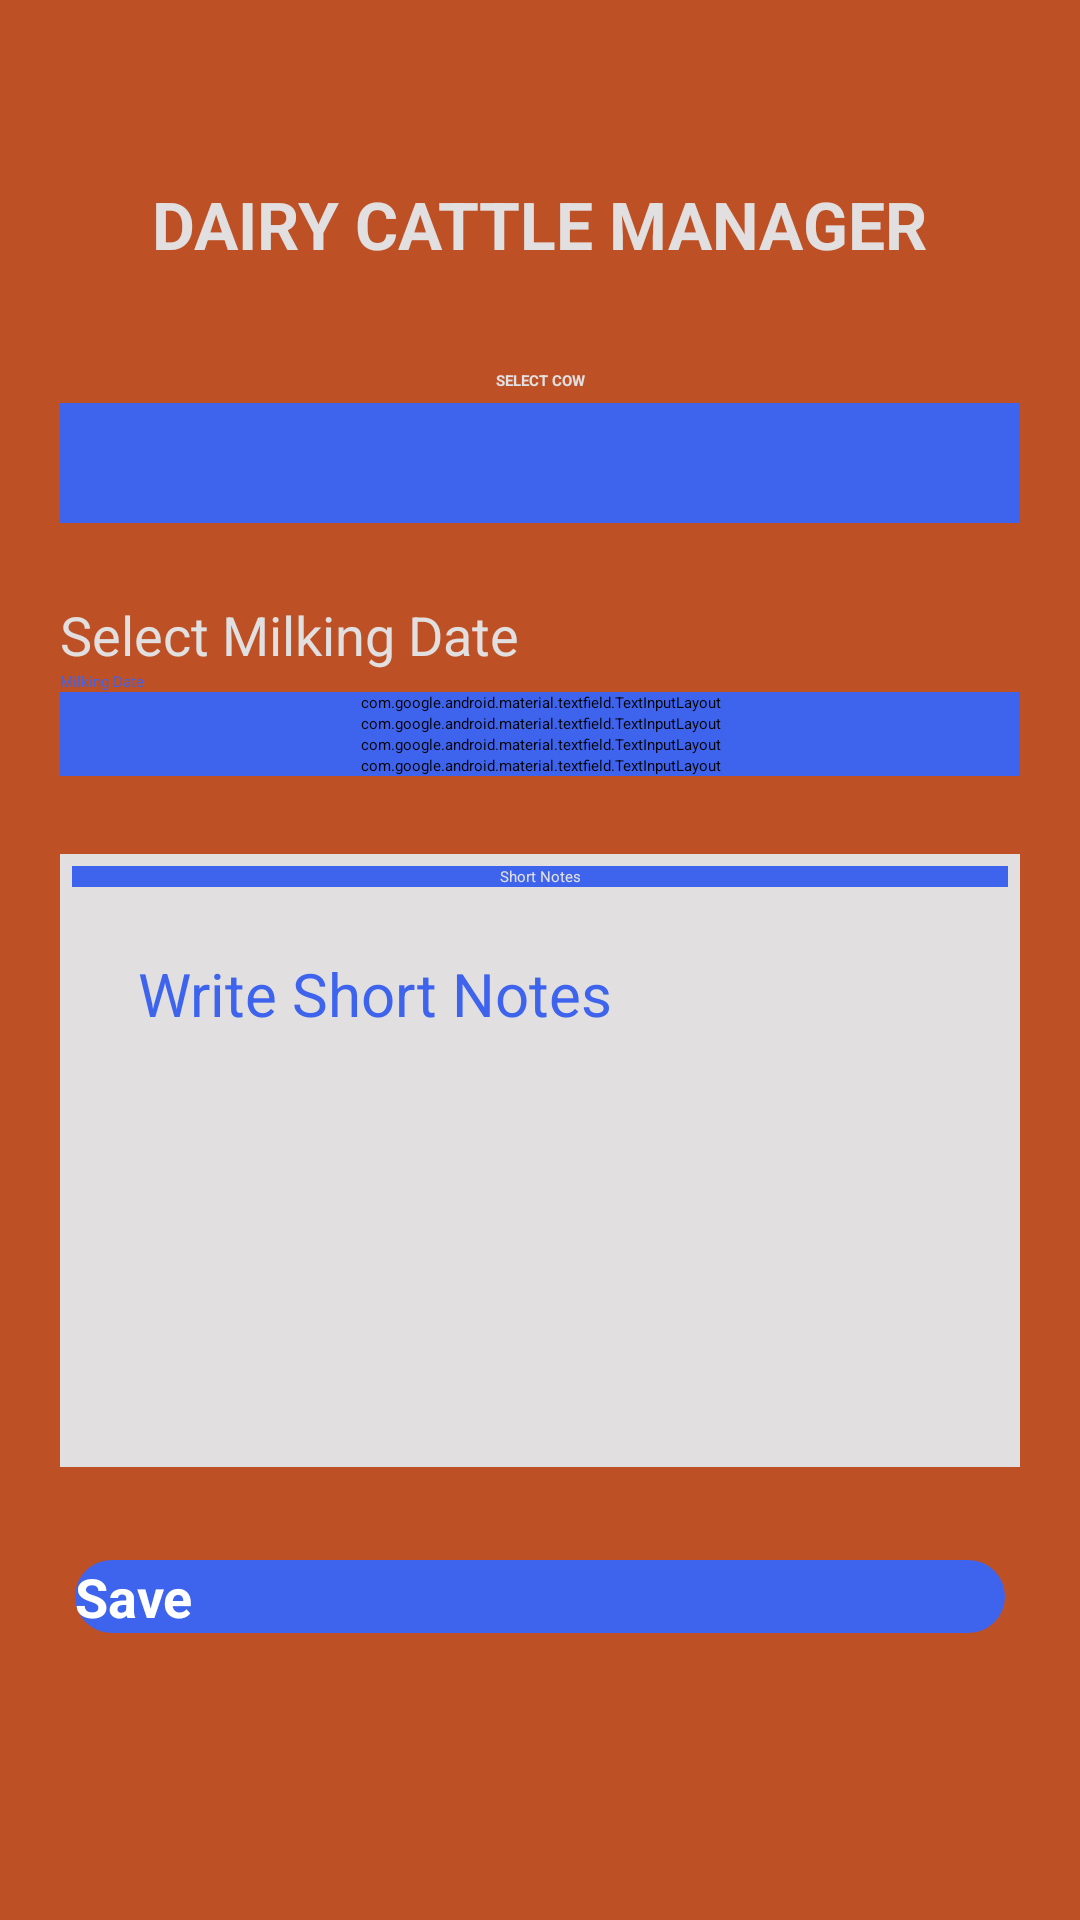

Android layout source for this screen:
<!-- AndroidManifest.xml: application theme Theme.CattleManager -->
<!-- res/layout/activity_milk_details.xml -->
<?xml version="1.0" encoding="utf-8"?>
<ScrollView xmlns:android="http://schemas.android.com/apk/res/android"
    xmlns:app="http://schemas.android.com/apk/res-auto"
    xmlns:tools="http://schemas.android.com/tools"
    android:layout_width="match_parent"
    android:layout_height="match_parent"
    android:orientation="vertical"
    android:background="@color/Dorminant_1"
    android:padding="20dp"
    android:layout_marginBottom="10dp"
    tools:context=".Register"
    >

    <LinearLayout
        android:layout_width="match_parent"
        android:layout_height="wrap_content"
        android:orientation="vertical"
        android:paddingTop="30dp"
        >

        <TextView
            android:layout_gravity="center_horizontal"
            android:layout_width="wrap_content"
            android:layout_height="wrap_content"
            android:layout_marginTop="10dp"
            android:text="DAIRY CATTLE MANAGER"
            android:textStyle="bold"
            android:textColor="@color/dwhite"
            android:textSize="22sp"
            android:layout_marginBottom="10dp"
            />

        <TextView
            android:layout_width="match_parent"
            android:layout_height="wrap_content"
            android:text="Select Cow"
            android:layout_marginTop="24dp"
            android:layout_marginBottom="4dp"
            android:textAllCaps="true"
            android:textColor="@color/dwhite"
            android:gravity="center_horizontal"
            android:textStyle="bold"
            />

        <Spinner
            android:id="@+id/cattleNameSelectSpinner"
            android:layout_width="match_parent"
            android:layout_height="40dp"
            android:background="@color/dblue"
            />

         <LinearLayout
             android:layout_width="match_parent"
             android:layout_height="wrap_content"
             android:orientation="vertical"
             android:layout_marginTop="10dp"
             >

        
        <TextView
            android:layout_width="wrap_content"
            android:layout_height="wrap_content"
            android:id="@+id/date_textview"
            android:text="Select Milking Date"
            android:textSize="18sp"
            android:textColor="@color/dwhite"
            android:layout_marginTop="15sp"
            />

        <EditText
            android:id="@+id/milking_date"
            android:layout_marginTop="0sp"
            android:layout_width="match_parent"
            android:layout_height="wrap_content"
            android:textColor="@color/dblue"
            android:hint="Milking Date"
            android:inputType="date" />

        <com.google.android.material.textfield.TextInputLayout
            style="@style/Widget.MaterialComponents.TextInputLayout.OutlinedBox"
            android:layout_width="match_parent"
            android:layout_height="wrap_content"
            android:backgroundTint="@color/dblue"
            app:boxStrokeColor="@color/dblue"
            app:boxStrokeWidth="1dp"
            app:endIconMode="clear_text"
            app:helperTextTextColor="@color/dred"
            app:hintAnimationEnabled="true"
            app:hintTextColor="@color/dblue">

            <com.google.android.material.textfield.TextInputEditText
                android:id="@+id/morning_total"
                android:layout_width="match_parent"
                android:layout_height="wrap_content"
                android:backgroundTint="@color/dblue"
                android:drawablePadding="5dp"
                android:text="0"
                android:layout_marginBottom="5dp"
                android:hint="Morning Total in Litres"
                android:inputType="text"
                android:paddingStart="10dp"
                android:paddingEnd="10dp"
                android:textColor="@color/dblue"
                android:textColorHint="@color/dblue" />

        </com.google.android.material.textfield.TextInputLayout>

        <com.google.android.material.textfield.TextInputLayout
            style="@style/Widget.MaterialComponents.TextInputLayout.OutlinedBox"
            android:layout_width="match_parent"
            android:layout_height="wrap_content"
            android:backgroundTint="@color/dblue"
            app:boxStrokeColor="@color/dblue"
            app:boxStrokeWidth="1dp"
            app:endIconMode="clear_text"
            app:helperTextTextColor="@color/dred"
            app:hintAnimationEnabled="true"
            app:hintTextColor="@color/dblue">

            <com.google.android.material.textfield.TextInputEditText
                android:id="@+id/afternoon_total"
                android:layout_width="match_parent"
                android:layout_height="wrap_content"
                android:backgroundTint="@color/dblue"
                android:drawablePadding="5dp"
                android:layout_marginBottom="5dp"
                android:hint="Afternoon Total in Liters"
                android:inputType="text"
                android:text="0"
                android:paddingStart="10dp"
                android:paddingEnd="10dp"
                android:textColor="@color/dblue"
                android:textColorHint="@color/dblue" />

        </com.google.android.material.textfield.TextInputLayout>

        <com.google.android.material.textfield.TextInputLayout
            style="@style/Widget.MaterialComponents.TextInputLayout.OutlinedBox"
            android:layout_width="match_parent"
            android:layout_height="wrap_content"
            android:backgroundTint="@color/dblue"
            app:boxStrokeColor="@color/dblue"
            app:boxStrokeWidth="1dp"
            app:endIconMode="clear_text"
            app:helperTextTextColor="@color/dred"
            app:hintAnimationEnabled="true"
            app:hintTextColor="@color/dblue">

            <com.google.android.material.textfield.TextInputEditText
                android:id="@+id/evening_total"
                android:layout_width="match_parent"
                android:text="0"
                android:layout_height="wrap_content"
                android:backgroundTint="@color/dblue"
                android:drawablePadding="5dp"
                android:layout_marginBottom="5dp"
                android:hint="Evening Total in Liters"
                android:inputType="text"
                android:paddingStart="10dp"
                android:paddingEnd="10dp"
                android:textColor="@color/dblue"
                android:textColorHint="@color/Dorminant_2" />

        </com.google.android.material.textfield.TextInputLayout>

        <com.google.android.material.textfield.TextInputLayout
            style="@style/Widget.MaterialComponents.TextInputLayout.OutlinedBox"
            android:layout_width="match_parent"
            android:layout_height="wrap_content"
            android:backgroundTint="@color/dblue"
            app:boxStrokeColor="@color/dblue"
            app:boxStrokeWidth="1dp"
            app:endIconMode="clear_text"
            app:helperTextTextColor="@color/dred"
            app:hintAnimationEnabled="true"
            app:hintTextColor="@color/dblue">

            <com.google.android.material.textfield.TextInputEditText
                android:id="@+id/milk_total"
                android:layout_width="match_parent"
                android:layout_height="wrap_content"
                android:backgroundTint="@color/dblue"
                android:drawablePadding="5dp"
                android:text="0"
                android:hint="Total Milk Produced"
                android:inputType="text"
                android:paddingStart="10dp"
                android:paddingEnd="10dp"
                android:textColor="@color/dblue"
                android:textColorHint="@color/dblue" />
        </com.google.android.material.textfield.TextInputLayout>


        <LinearLayout
            android:layout_width="match_parent"
            android:layout_height="wrap_content"
            android:orientation="vertical"
            android:padding="4dp"
            android:layout_marginVertical="26dp"
            android:backgroundTint="@color/dwhite"
            android:background="@color/dwhite"
            >

            <TextView
                android:layout_width="match_parent"
                android:layout_height="wrap_content"
                android:id="@+id/txtShortNotesHeading"
                android:background="@color/dblue"
                android:textColor="@color/dwhite"
                android:text="Short Notes"
                android:textAlignment="center"
                />

            <EditText
                android:layout_width="match_parent"
                android:layout_height="wrap_content"
                android:id="@+id/Milk_notes_id"
                android:hint="Write Short Notes"
                android:minLines="6"
                android:gravity="top"
                android:textSize="20sp"
                android:layout_marginVertical="8dp"
                android:padding="12dp"
                android:layout_margin="10dp"
                android:textColor="@color/dblue"/>
        </LinearLayout>

             <LinearLayout
                 android:layout_width="match_parent"
                 android:layout_height="wrap_content"
                 android:padding="5dp"
                 >

                 <androidx.appcompat.widget.AppCompatButton
                     android:layout_width="match_parent"
                     android:layout_height="wrap_content"
                     android:id="@+id/save_mButton"
                     android:layout_gravity="end"
                     android:background="@drawable/style_custombtn1"
                     android:text="Save"
                     android:textAllCaps="false"
                     android:textColor="@color/white"
                     android:textSize="18sp"
                     android:textStyle="bold" />

             </LinearLayout>

         </LinearLayout>

        <LinearLayout
            android:layout_width="match_parent"
            android:layout_height="wrap_content"
            android:layout_marginTop="10dp"
            android:orientation="horizontal">

        </LinearLayout>

    </LinearLayout>

</ScrollView>
<!-- resources referenced by this layout -->
<resources>
  <color name="Dorminant_1">#BE5025</color>
  <color name="Dorminant_2">#2593be</color>
  <color name="dblue">#3E64ED</color>
  <color name="dred">#D81616</color>
  <color name="dwhite">#E1DFDF</color>
  <color name="white">#FFFFFFFF</color>
  <!-- drawable style_custombtn1 (drawable) -->
  <?xml version="1.0" encoding="utf-8"?>
  <shape xmlns:android="http://schemas.android.com/apk/res/android">
      <solid android:color="@color/dblue"/>
      <corners android:radius="20dp"/>
      <gradient
          android:startColor="@color/dblue"
          android:centerColor="@color/dblue"
          android:endColor="@color/dblue"
          android:angle="45"
          />
  
  </shape>
</resources>
